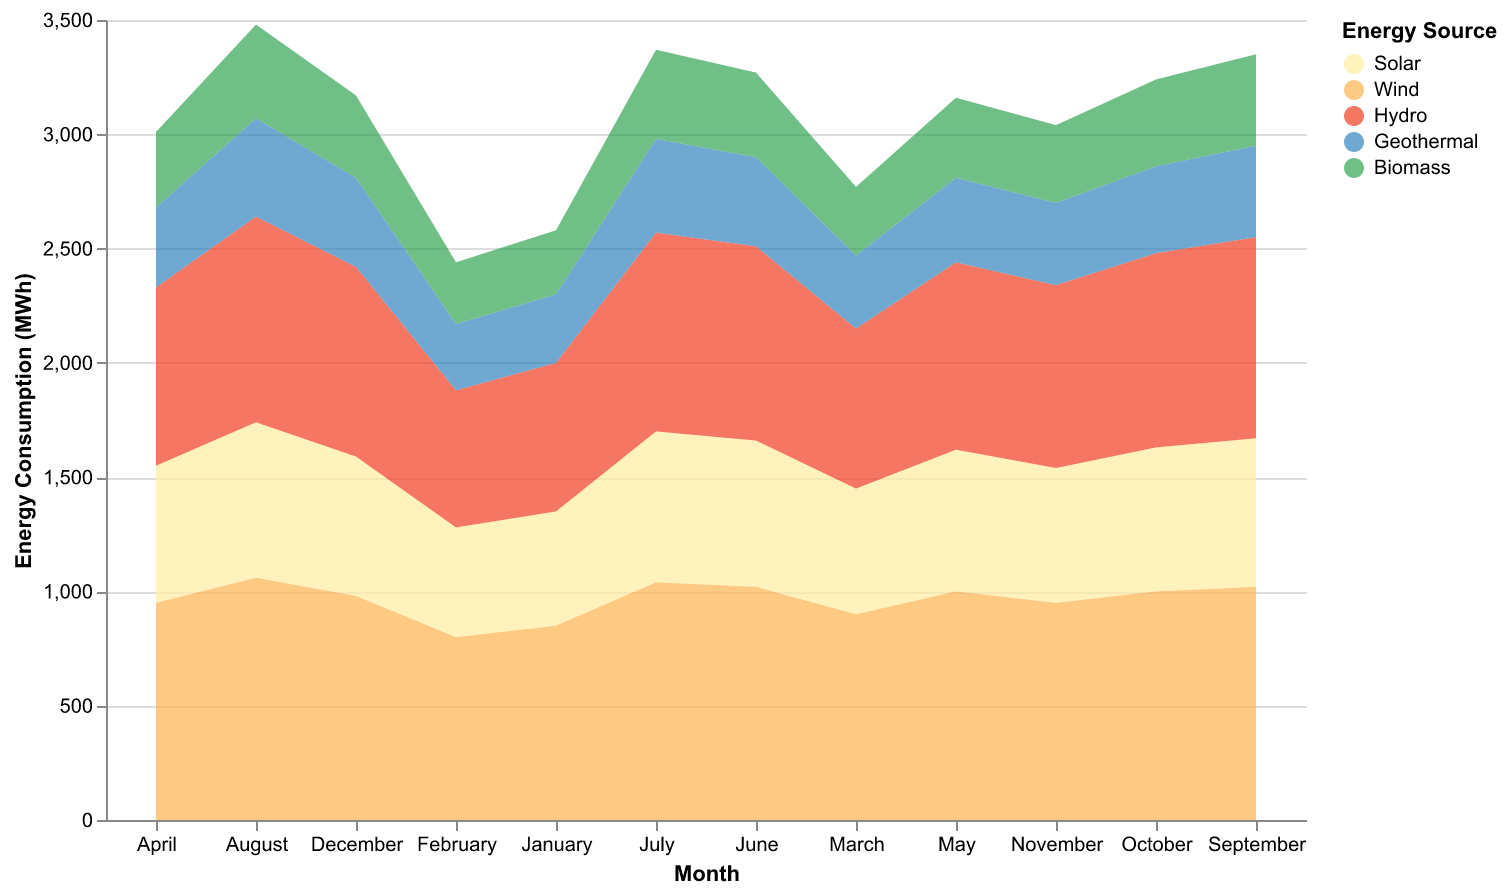

Values plotted in this chart, from the file beside it:
Month, Solar, Wind, Hydro, Geothermal, Biomass
January, 500, 850, 650, 300, 280
February, 480, 800, 600, 290, 270
March, 550, 900, 700, 320, 300
April, 600, 950, 780, 350, 330
May, 620, 1000, 820, 370, 350
June, 640, 1020, 850, 390, 370
July, 660, 1040, 870, 410, 390
August, 680, 1060, 900, 430, 410
September, 650, 1020, 880, 400, 400
October, 630, 1000, 850, 380, 380
November, 590, 950, 800, 360, 340
December, 610, 980, 830, 390, 360
